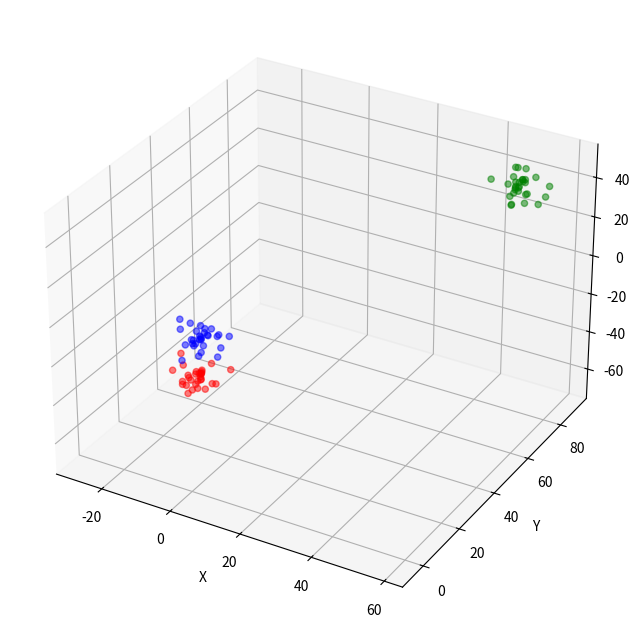

The script that saved this image:
import numpy as np
import matplotlib.pyplot as plt
from mpl_toolkits.mplot3d import Axes3D

def generate_random_3d_points(center, radius, num_points):
    # Generate random angles for spherical coordinates
    phi = np.random.uniform(0, 2 * np.pi, num_points)
    theta = np.random.uniform(0, np.pi, num_points)
    r = np.random.uniform(0, radius, num_points)
    
    # Convert spherical coordinates to Cartesian coordinates
    x = center[0] + r * np.sin(theta) * np.cos(phi)
    y = center[1] + r * np.sin(theta) * np.sin(phi)
    z = center[2] + r * np.cos(theta)
    
    return x, y, z

centers = [(2, 2, 2), (50, 80, 40), (-20, 40, -60)]
all_x = []
all_y = []
all_z = []
with open("3d_dataset.txt", "w") as handle:
    for idx, center in enumerate(centers):
        radius = 10      # Radius of the circle
        num_points = 30 # Number of random points

        xs, ys, zs = generate_random_3d_points(center, radius, num_points)
        all_x.append(xs)
        all_y.append(ys)
        all_z.append(zs)
        for (x, y, z) in zip(xs, ys, zs):
            handle.write(str(x))
            handle.write(" ")
            handle.write(str(y))
            handle.write(" ")
            handle.write(str(z))
            handle.write(" ")
            handle.write(str(idx))
            handle.write(" \n")

# Plotting the points
fig = plt.figure(figsize=(8, 8))
ax = fig.add_subplot(111, projection='3d')

ax.scatter(all_x[0], all_y[0], all_z[0], c='blue', alpha=0.5)
ax.scatter(all_x[1], all_y[1], all_z[1], c='green', alpha=0.5)
ax.scatter(all_x[2], all_y[2], all_z[2], c='red', alpha=0.5)
# ax.scatter(center[0], center[1], center[2], c='red') # Mark the center

ax.set_xlabel('X')
ax.set_ylabel('Y')
ax.set_zlabel('Z')
plt.show()
